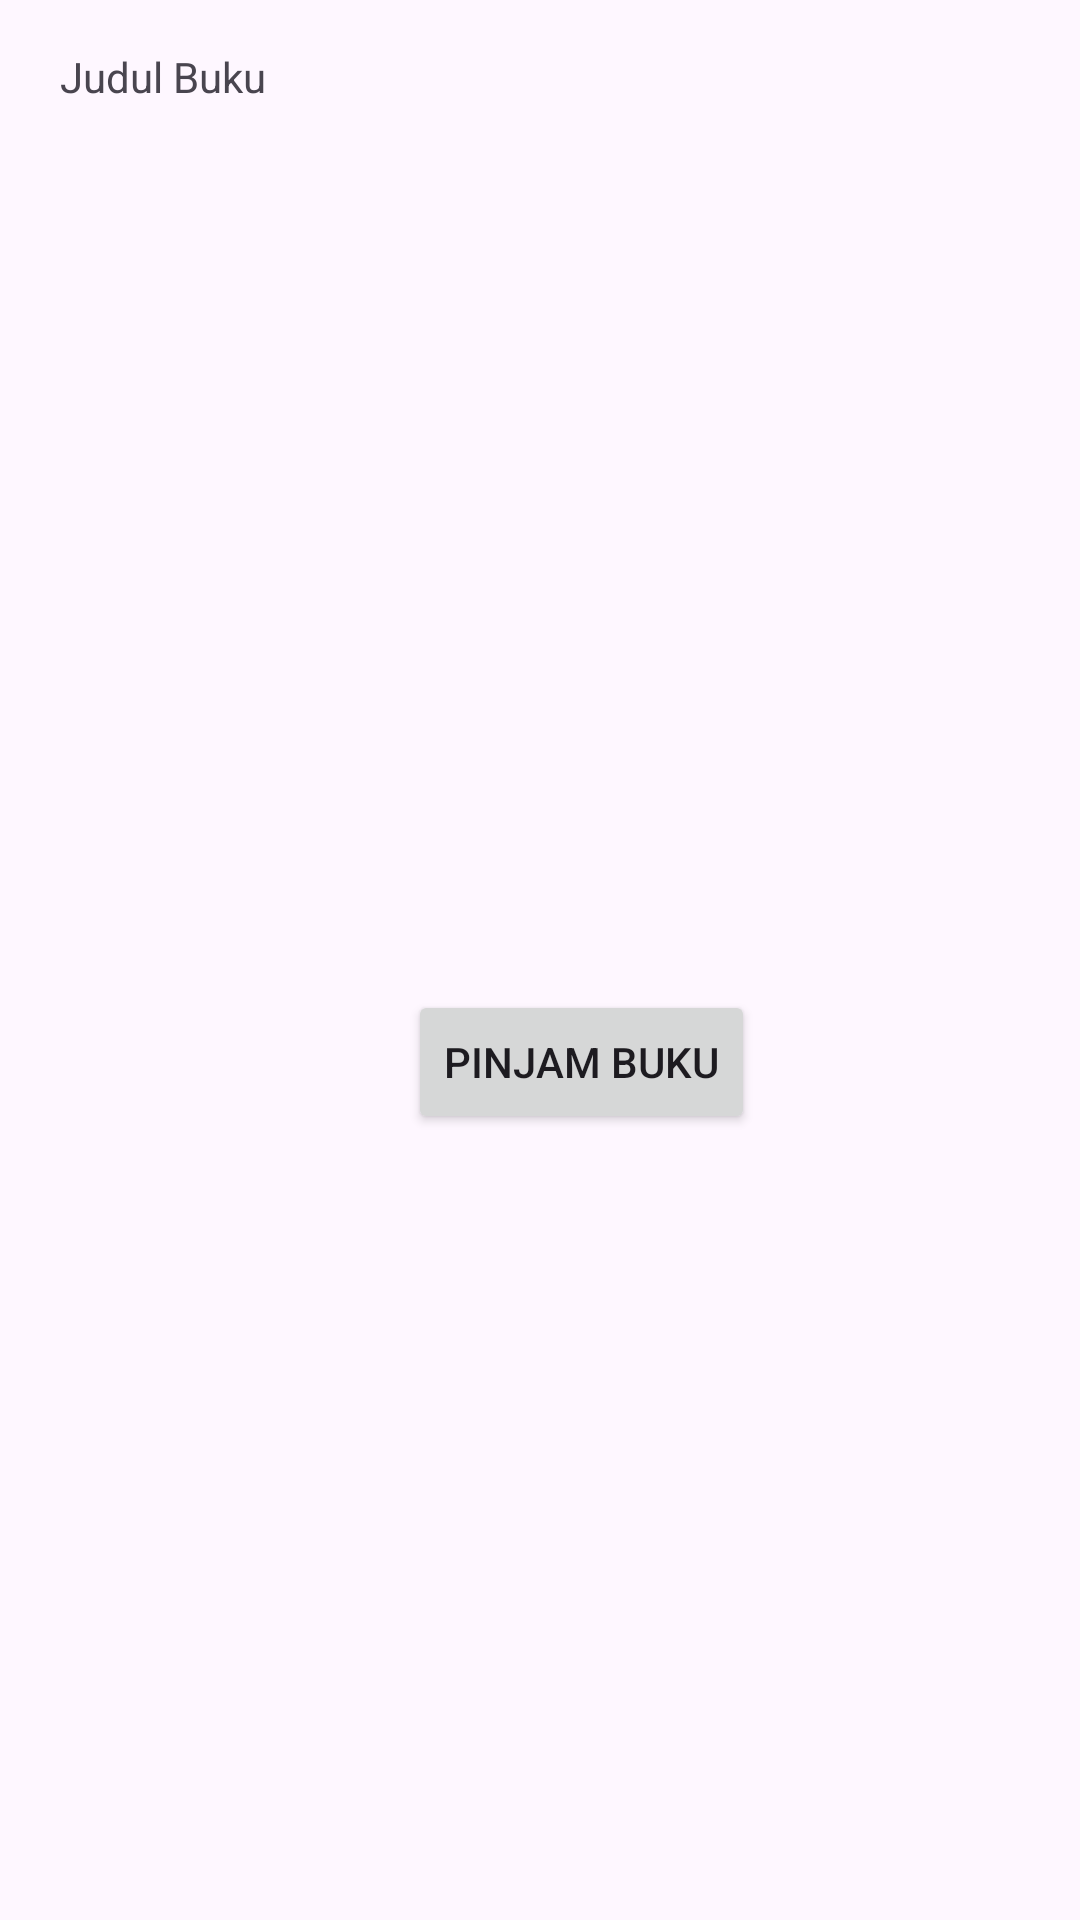

This screen was rendered from an Android layout file. Write that file and the resources it references.
<!-- AndroidManifest.xml: application theme Theme.ELIBRARY -->
<!-- res/layout/fragment_peminjaman.xml -->
<?xml version="1.0" encoding="utf-8"?>
<FrameLayout xmlns:android="http://schemas.android.com/apk/res/android"
    xmlns:tools="http://schemas.android.com/tools"
    android:layout_width="match_parent"
    android:layout_height="match_parent"
    tools:context=".PeminjamanFragment">

    
    <TextView
        android:id="@+id/tvBookTitle"
        android:layout_width="wrap_content"
        android:layout_height="wrap_content"
        android:text="Judul Buku"
        android:layout_marginTop="16dp"
        android:layout_marginStart="20dp"/>

    <Button
        android:id="@+id/btnBorrow"
        android:layout_width="wrap_content"
        android:layout_height="wrap_content"
        android:text="Pinjam Buku"
        android:layout_below="@+id/tvBookTitle"
        android:layout_marginTop="330dp"
        android:layout_marginStart="136dp"/>


</FrameLayout>
<!-- resources referenced by this layout -->
<resources>
  <style name="Theme.ELIBRARY" parent="Base.Theme.ELIBRARY" />
  <style name="Base.Theme.ELIBRARY" parent="Theme.Material3.DayNight.NoActionBar">
          
           <item name="colorPrimary">@color/blue</item>
           <item name="colorPrimaryVariant">@color/blue</item>
           <item name="android:statusBarColor">@color/blue</item>
      </style>
  <color name="blue">#1a9df1</color>
</resources>
